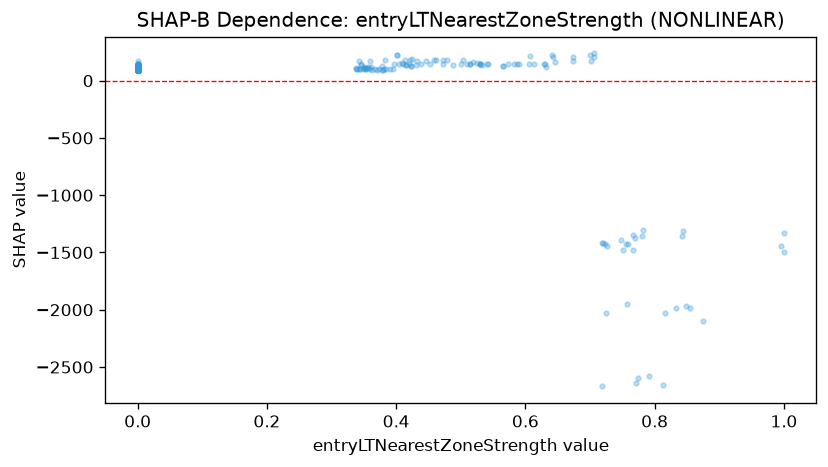

The data file committed next to this chart (first rows):
feature_value, shap_value
0.0, 110.5
0.0, 108.1
0.748, -1391
0.0, 97.67
0.0, 99.55
0.0, 98.14
0.0, 100.8
0.0, 102.3
0.0, 98.37
0.0, 102.7
0.0, 98.36
0.0, 97.94
0.0, 96.04
0.0, 95.06
0.0, 97.64
0.0, 96.04
0.0, 111.3
0.0, 101.5
0.0, 112.8
0.0, 97.67
0.515, 145.7
0.0, 104.9
0.0, 97.98
0.0, 96.76
0.0, 100.7
0.356, 116.2
0.0, 93.78
0.0, 95.33
0.35, 111.6
0.0, 109.2
0.0, 96.46
0.0, 107.2
0.0, 104.4
0.0, 102.3
0.0, 94.71
0.0, 95.27
0.359, 97.67
0.0, 97.81
0.0, 92.02
0.629, 143.4
0.77, -1371
0.53, 143.3
0.0, 94.71
0.72, -1415
0.0, 105.4
0.0, 97.66
0.0, 99.28
0.0, 116.5
0.0, 104.2
0.0, 96.34
0.0, 94.71
0.0, 97.94
0.0, 96.18
0.438, 145.9
0.587, 143.4
0.533, 139.7
0.613, 144.9
0.0, 97.22
0.397, 142.8
0.381, 100
... 469 more rows
